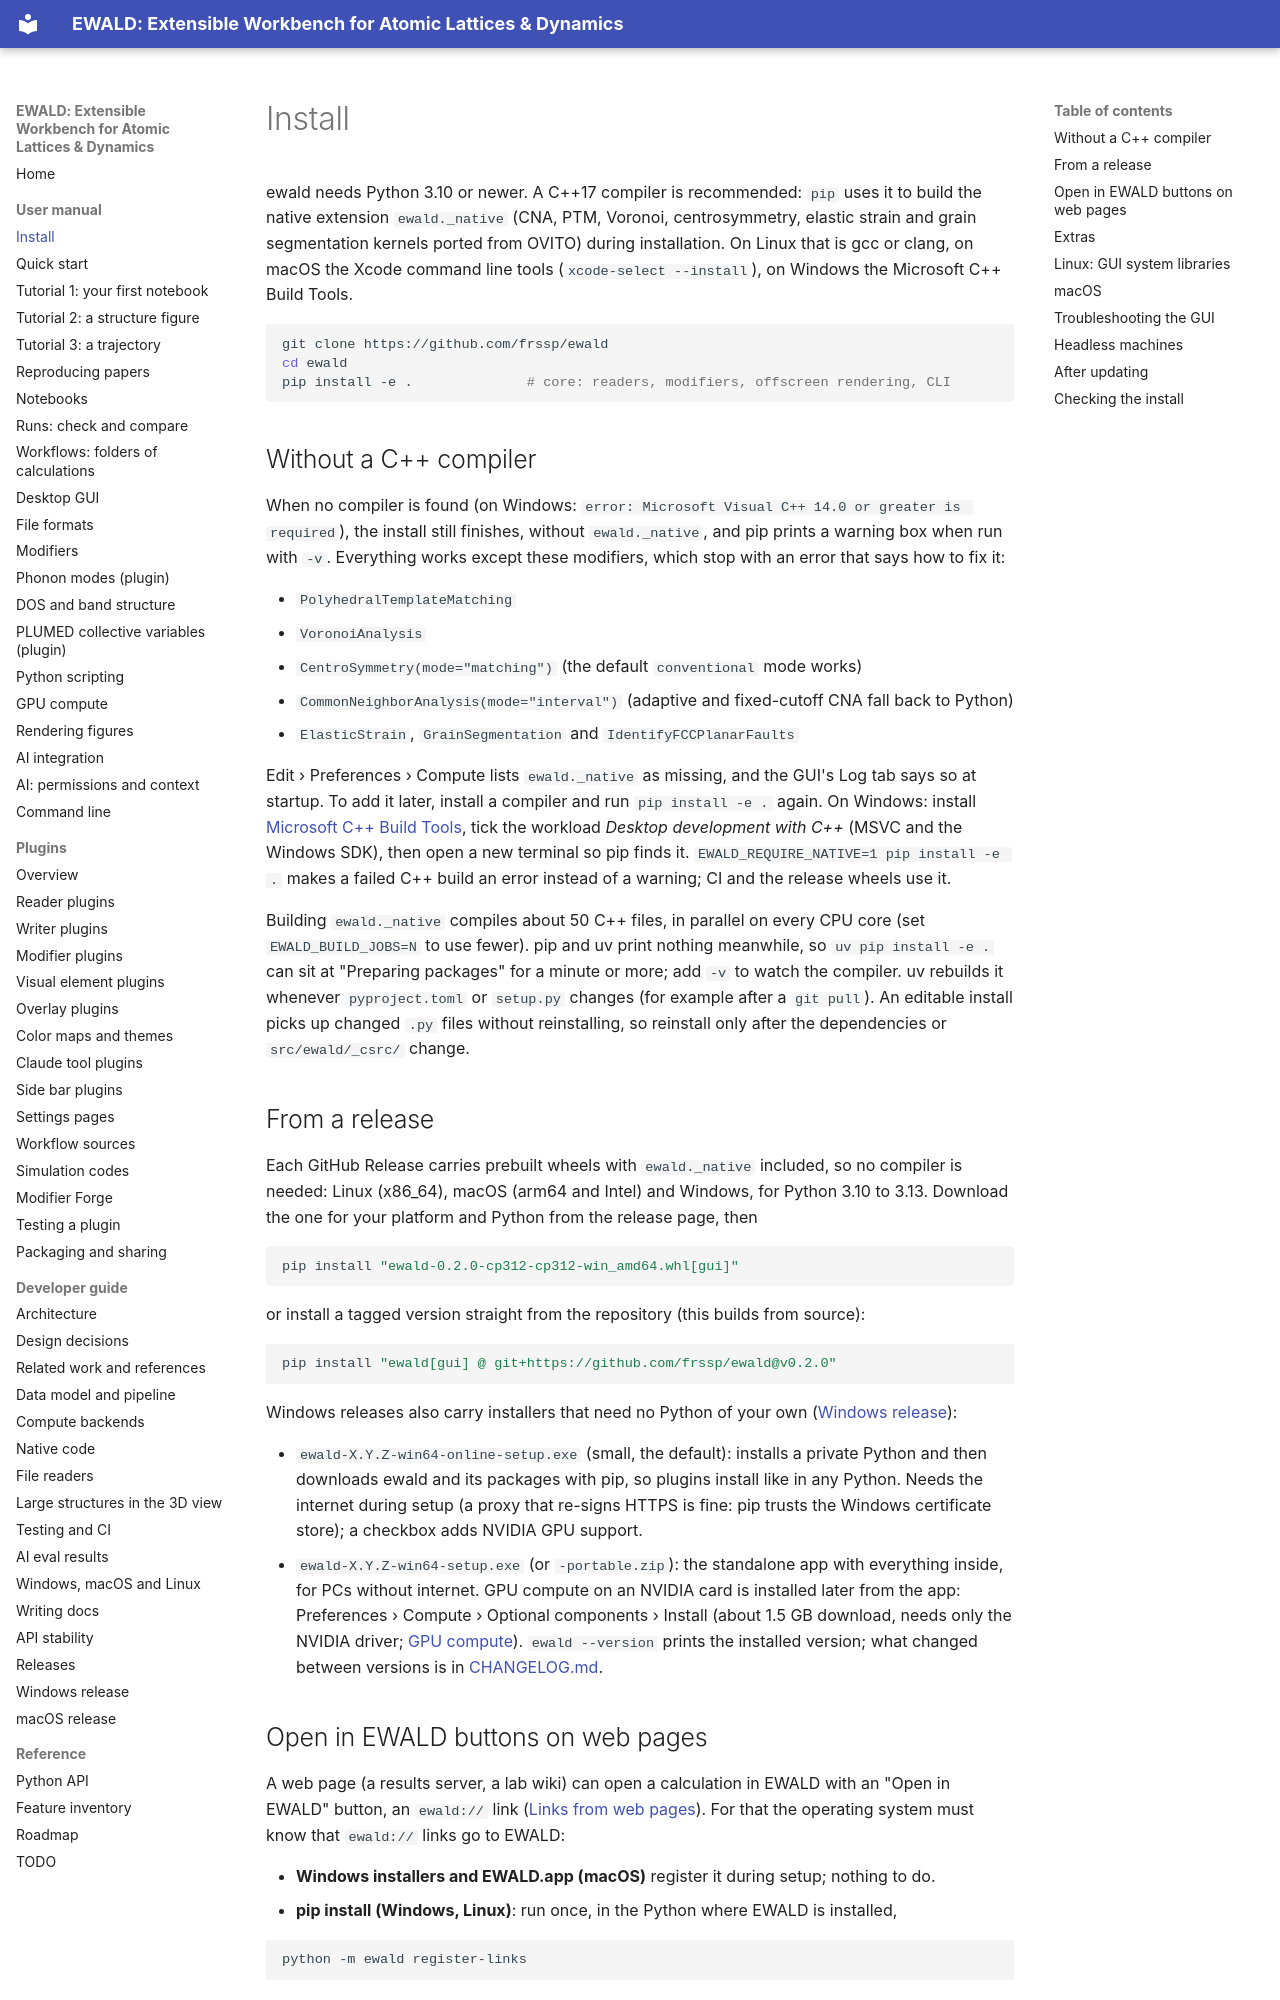

repository: frssp/ewald · page: user/install/index.html · generator: mkdocs

# Install

ewald needs Python 3.10 or newer. A C++17 compiler is recommended: `pip` uses it to build the
native extension `ewald._native` (CNA, PTM, Voronoi, centrosymmetry, elastic strain and grain segmentation kernels ported
from OVITO)
during installation. On Linux that is gcc or clang, on macOS the Xcode command line tools
(`xcode-select --install`), on Windows the Microsoft C++ Build Tools.

```bash
git clone https://github.com/frssp/ewald
cd ewald
pip install -e .              # core: readers, modifiers, offscreen rendering, CLI
```

## Without a C++ compiler

When no compiler is found (on Windows: `error: Microsoft Visual C++ 14.0 or greater is required`),
the install still finishes, without `ewald._native`, and pip prints a warning box when run with
`-v`. Everything works except these modifiers, which stop with an error that says how to fix it:

- `PolyhedralTemplateMatching`
- `VoronoiAnalysis`
- `CentroSymmetry(mode="matching")` (the default `conventional` mode works)
- `CommonNeighborAnalysis(mode="interval")` (adaptive and fixed-cutoff CNA fall back to Python)
- `ElasticStrain`, `GrainSegmentation` and `IdentifyFCCPlanarFaults`

Edit › Preferences › Compute lists `ewald._native` as missing, and the GUI's Log tab says so at
startup. To add it later, install a compiler and run `pip install -e .` again. On Windows: install
[Microsoft C++ Build Tools](https://visualstudio.microsoft.com/visual-cpp-build-tools/), tick the
workload *Desktop development with C++* (MSVC and the Windows SDK), then open a new terminal so
pip finds it. `EWALD_REQUIRE_NATIVE=1 pip install -e .` makes a failed C++ build an error instead
of a warning; CI and the release wheels use it.

Building `ewald._native` compiles about 50 C++ files, in parallel on every CPU core (set
`EWALD_BUILD_JOBS=N` to use fewer). pip and uv print nothing meanwhile, so `uv pip install -e .`
can sit at "Preparing packages" for a minute or more; add `-v` to watch the compiler. uv rebuilds
it whenever `pyproject.toml` or `setup.py` changes (for example after a `git pull`). An editable
install picks up changed `.py` files without reinstalling, so reinstall only after the
dependencies or `src/ewald/_csrc/` change.

## From a release

Each GitHub Release carries prebuilt wheels with `ewald._native` included, so no compiler is
needed: Linux (x86_64), macOS (arm64 and Intel) and Windows, for Python 3.10 to 3.13. Download
the one for your platform and Python from the release page, then

```bash
pip install "ewald-0.2.0-cp312-cp312-win_amd64.whl[gui]"
```

or install a tagged version straight from the repository (this builds from source):

```bash
pip install "ewald[gui] @ git+https://github.com/frssp/ewald@v0.2.0"
```

Windows releases also carry installers that need no Python of your own
([Windows release](../developer/windows-release.md)):

- `ewald-X.Y.Z-win64-online-setup.exe` (small, the default): installs a private Python and then
  downloads ewald and its packages with pip, so plugins install like in any Python. Needs the
  internet during setup (a proxy that re-signs HTTPS is fine: pip trusts the Windows certificate
  store); a checkbox adds NVIDIA GPU support.
- `ewald-X.Y.Z-win64-setup.exe` (or `-portable.zip`): the standalone app with everything
  inside, for PCs without internet. GPU compute on an NVIDIA card is installed later from the
  app: Preferences › Compute › Optional components › Install (about 1.5 GB download, needs only
  the NVIDIA driver; [GPU compute](gpu.md)). `ewald --version` prints the
installed version; what changed between versions is in
[CHANGELOG.md](https://github.com/frssp/ewald/blob/main/CHANGELOG.md).
